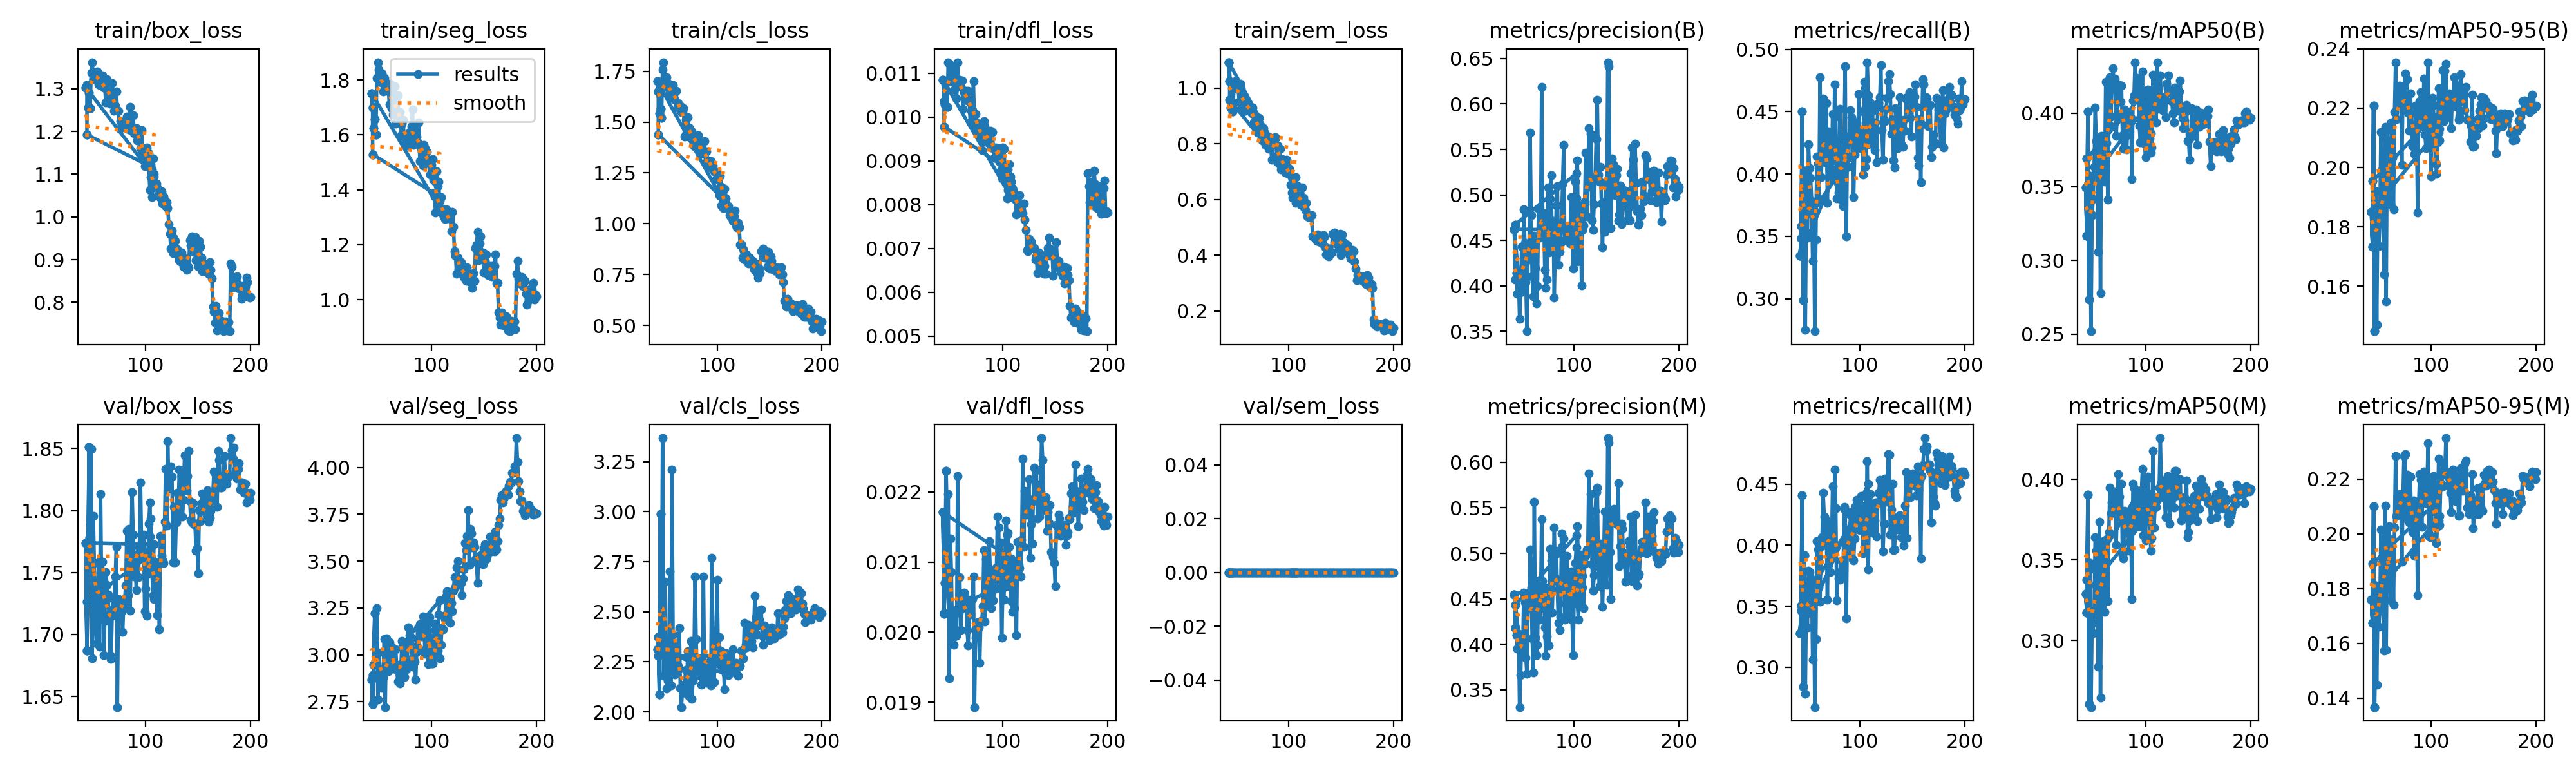

The data file committed next to this chart (first rows):
epoch, time, train/box_loss, train/seg_loss, train/cls_loss, train/dfl_loss, train/sem_loss, metrics/precision(B), metrics/recall(B), metrics/mAP50(B), metrics/mAP50-95(B), metrics/precision(M), metrics/recall(M), metrics/mAP50(M), metrics/mAP50-95(M), val/box_loss, val/seg_loss, val/cls_loss, val/dfl_loss, val/sem_loss, lr/pg0, lr/pg1, lr/pg2, lr/pg3
43, 63.32, 1.303, 1.752, 1.701, 0.01085, 1.094, 0.4621, 0.3343, 0.3494, 0.1851, 0.455, 0.3278, 0.3291, 0.1758, 1.774, 2.867, 2.312, 0.02171, 0, 0.02688, 0.008961, 0.02688, 0.008961
44, 117.5, 1.309, 1.699, 1.652, 0.01036, 1.025, 0.407, 0.3486, 0.3167, 0.1732, 0.4177, 0.3465, 0.3173, 0.1675, 1.687, 2.738, 2.372, 0.02027, 0, 0.02674, 0.008913, 0.02674, 0.008913
45, 174.2, 1.256, 1.624, 1.544, 0.01029, 0.9304, 0.4135, 0.4501, 0.401, 0.2208, 0.4102, 0.441, 0.3904, 0.2101, 1.754, 2.946, 2.088, 0.0207, 0, 0.02659, 0.008864, 0.02659, 0.008864
46, 235.5, 1.291, 1.657, 1.565, 0.01061, 0.9519, 0.391, 0.2987, 0.2733, 0.1449, 0.3954, 0.2842, 0.2608, 0.1367, 1.851, 3.222, 2.99, 0.0223, 0, 0.02644, 0.008814, 0.02644, 0.008814
47, 298.9, 1.254, 1.602, 1.521, 0.01023, 0.9178, 0.409, 0.4025, 0.3574, 0.1919, 0.4117, 0.3917, 0.3481, 0.181, 1.789, 2.979, 2.324, 0.02104, 0, 0.02629, 0.008763, 0.02629, 0.008763
48, 353.5, 1.337, 1.808, 1.759, 0.01124, 0.9991, 0.3638, 0.2751, 0.252, 0.147, 0.3309, 0.2785, 0.2588, 0.1449, 1.849, 3.251, 3.368, 0.02197, 0, 0.02613, 0.008711, 0.02613, 0.008711
49, 413.8, 1.362, 1.865, 1.795, 0.01121, 1.025, 0.3927, 0.3744, 0.3308, 0.1848, 0.3663, 0.356, 0.3109, 0.1719, 1.681, 2.76, 2.182, 0.01934, 0, 0.02598, 0.008658, 0.02598, 0.008658
50, 472.9, 1.322, 1.839, 1.704, 0.01082, 1.015, 0.4431, 0.3487, 0.3415, 0.1736, 0.4073, 0.3328, 0.3045, 0.1659, 1.796, 3.011, 2.65, 0.02134, 0, 0.02581, 0.008605, 0.02581, 0.008605
51, 530.4, 1.34, 1.817, 1.672, 0.01113, 0.9973, 0.3946, 0.4239, 0.3637, 0.1811, 0.3923, 0.3789, 0.3184, 0.1719, 1.757, 2.922, 2.288, 0.02086, 0, 0.02565, 0.00855, 0.02565, 0.00855
52, 589.9, 1.338, 1.791, 1.721, 0.01081, 1.013, 0.4838, 0.4049, 0.4039, 0.2119, 0.4567, 0.3779, 0.3643, 0.2016, 1.711, 2.823, 2.116, 0.01991, 0, 0.02548, 0.008495, 0.02548, 0.008495
53, 650.2, 1.332, 1.825, 1.691, 0.01108, 0.9514, 0.4474, 0.3969, 0.3811, 0.1994, 0.4462, 0.372, 0.3558, 0.1894, 1.693, 2.835, 2.154, 0.01982, 0, 0.02532, 0.008439, 0.02532, 0.008439
54, 706.3, 1.341, 1.758, 1.637, 0.01063, 1.017, 0.4042, 0.3786, 0.3645, 0.1877, 0.3855, 0.3724, 0.3412, 0.1892, 1.714, 2.878, 2.311, 0.02005, 0, 0.02514, 0.008381, 0.02514, 0.008381
55, 768.5, 1.311, 1.808, 1.669, 0.01073, 1.001, 0.3499, 0.3302, 0.3059, 0.164, 0.3672, 0.3063, 0.2836, 0.1574, 1.758, 3.085, 2.701, 0.02032, 0, 0.02497, 0.008323, 0.02497, 0.008323
56, 822.4, 1.309, 1.793, 1.642, 0.01042, 0.9308, 0.4394, 0.366, 0.3822, 0.2137, 0.4439, 0.3677, 0.3739, 0.2102, 1.69, 2.722, 2.133, 0.01995, 0, 0.02479, 0.008265, 0.02479, 0.008265
57, 875.8, 1.321, 1.775, 1.619, 0.01125, 0.9166, 0.4286, 0.2739, 0.2779, 0.1548, 0.4391, 0.2675, 0.2648, 0.1575, 1.814, 3.088, 3.211, 0.02223, 0, 0.02462, 0.008205, 0.02462, 0.008205
58, 929.9, 1.316, 1.761, 1.682, 0.01083, 0.9728, 0.5686, 0.3472, 0.3847, 0.2127, 0.5042, 0.3235, 0.3465, 0.202, 1.728, 2.914, 2.385, 0.02028, 0, 0.02443, 0.008145, 0.02443, 0.008145
59, 986.6, 1.331, 1.77, 1.646, 0.01085, 0.9515, 0.4778, 0.414, 0.3819, 0.2065, 0.4625, 0.4032, 0.3524, 0.1942, 1.759, 2.914, 2.32, 0.02078, 0, 0.02425, 0.008084, 0.02425, 0.008084
60, 1050, 1.303, 1.711, 1.609, 0.01068, 0.9346, 0.4105, 0.4082, 0.377, 0.2077, 0.4063, 0.3965, 0.3616, 0.2026, 1.683, 3.068, 2.188, 0.02003, 0, 0.02407, 0.008022, 0.02407, 0.008022
61, 1105, 1.305, 1.786, 1.653, 0.01083, 0.9437, 0.3882, 0.3773, 0.3534, 0.1876, 0.3692, 0.3654, 0.3179, 0.1757, 1.711, 2.943, 2.345, 0.02042, 0, 0.02388, 0.00796, 0.02388, 0.00796
62, 1164, 1.267, 1.698, 1.572, 0.01019, 0.9185, 0.4547, 0.4775, 0.4212, 0.2152, 0.5565, 0.3536, 0.3473, 0.198, 1.751, 3.045, 2.21, 0.02034, 0, 0.02369, 0.007896, 0.02369, 0.007896
63, 1220, 1.322, 1.675, 1.593, 0.01056, 0.9374, 0.4197, 0.3974, 0.3798, 0.2034, 0.4069, 0.399, 0.3627, 0.1977, 1.74, 2.959, 2.229, 0.02056, 0, 0.0235, 0.007832, 0.0235, 0.007832
64, 1279, 1.289, 1.729, 1.567, 0.0106, 0.9162, 0.3804, 0.4129, 0.3413, 0.1859, 0.388, 0.4068, 0.3246, 0.1741, 1.732, 2.927, 2.418, 0.02049, 0, 0.0233, 0.007768, 0.0233, 0.007768
65, 1332, 1.293, 1.778, 1.582, 0.01059, 0.9108, 0.3995, 0.4607, 0.3922, 0.2187, 0.3997, 0.4431, 0.3672, 0.2023, 1.716, 2.935, 2.118, 0.02044, 0, 0.02311, 0.007702, 0.02311, 0.007702
66, 1389, 1.265, 1.64, 1.549, 0.01037, 0.9302, 0.4845, 0.4254, 0.4242, 0.2354, 0.4662, 0.4232, 0.3947, 0.2284, 1.683, 3.031, 2.024, 0.02003, 0, 0.02291, 0.007636, 0.02291, 0.007636
67, 1442, 1.293, 1.722, 1.553, 0.01059, 0.8768, 0.4527, 0.4091, 0.3976, 0.2163, 0.4274, 0.4, 0.3789, 0.2064, 1.68, 2.921, 2.115, 0.01981, 0, 0.02271, 0.00757, 0.02271, 0.00757
68, 1497, 1.313, 1.744, 1.569, 0.01036, 0.9026, 0.4579, 0.457, 0.4191, 0.2251, 0.4401, 0.4203, 0.3858, 0.2141, 1.715, 2.859, 2.136, 0.02033, 0, 0.02251, 0.007503, 0.02251, 0.007503
69, 1550, 1.27, 1.646, 1.43, 0.00988, 0.8595, 0.6185, 0.3767, 0.4303, 0.2211, 0.5378, 0.3552, 0.3854, 0.2088, 1.729, 2.916, 2.125, 0.02025, 0, 0.0223, 0.007435, 0.0223, 0.007435
70, 1604, 1.248, 1.684, 1.513, 0.01014, 0.8753, 0.4752, 0.4344, 0.4159, 0.2275, 0.4696, 0.4121, 0.3926, 0.2146, 1.721, 2.846, 2.209, 0.02046, 0, 0.0221, 0.007366, 0.0221, 0.007366
71, 1655, 1.261, 1.598, 1.447, 0.01015, 0.8412, 0.4795, 0.4312, 0.4234, 0.2237, 0.4599, 0.4173, 0.3912, 0.2138, 1.747, 2.937, 2.092, 0.02047, 0, 0.02189, 0.007297, 0.02189, 0.007297
72, 1708, 1.293, 1.642, 1.523, 0.01081, 0.8947, 0.4173, 0.3983, 0.3846, 0.201, 0.4183, 0.3781, 0.3594, 0.1898, 1.771, 3.073, 2.303, 0.02079, 0, 0.02168, 0.007228, 0.02168, 0.007228
73, 1760, 1.249, 1.655, 1.472, 0.00977, 0.8639, 0.3977, 0.4043, 0.3986, 0.2263, 0.3873, 0.3942, 0.3827, 0.2125, 1.641, 2.945, 2.078, 0.01893, 0, 0.02147, 0.007158, 0.02147, 0.007158
74, 1814, 1.248, 1.592, 1.426, 0.01007, 0.8431, 0.4066, 0.4481, 0.4084, 0.2259, 0.4087, 0.4482, 0.4031, 0.2284, 1.729, 2.883, 2.155, 0.01992, 0, 0.02126, 0.007087, 0.02126, 0.007087
75, 1866, 1.207, 1.567, 1.424, 0.00987, 0.813, 0.5081, 0.4107, 0.4189, 0.2318, 0.4584, 0.3952, 0.3895, 0.229, 1.728, 3.064, 2.355, 0.02009, 0, 0.02105, 0.007016, 0.02105, 0.007016
76, 1919, 1.224, 1.6, 1.456, 0.00972, 0.8563, 0.4363, 0.4718, 0.4078, 0.2206, 0.399, 0.4621, 0.3763, 0.2055, 1.722, 2.924, 2.066, 0.02014, 0, 0.02083, 0.006944, 0.02083, 0.006944
77, 1971, 1.209, 1.583, 1.43, 0.00975, 0.84, 0.4953, 0.446, 0.4188, 0.2298, 0.5048, 0.43, 0.3972, 0.2216, 1.719, 2.962, 2.154, 0.02007, 0, 0.02062, 0.006872, 0.02062, 0.006872
78, 2022, 1.217, 1.561, 1.382, 0.00956, 0.7955, 0.5213, 0.3805, 0.3851, 0.2184, 0.4925, 0.3548, 0.353, 0.2061, 1.702, 3.148, 2.262, 0.01956, 0, 0.0204, 0.0068, 0.0204, 0.0068
79, 2075, 1.215, 1.6, 1.409, 0.00961, 0.8046, 0.4418, 0.3926, 0.3758, 0.2125, 0.435, 0.3777, 0.3508, 0.2042, 1.723, 3.105, 2.677, 0.02016, 0, 0.02018, 0.006727, 0.02018, 0.006727
80, 2125, 1.209, 1.614, 1.427, 0.00924, 0.7936, 0.4711, 0.3849, 0.4026, 0.2249, 0.4717, 0.3725, 0.3804, 0.2208, 1.729, 3.058, 2.364, 0.02015, 0, 0.01996, 0.006653, 0.01996, 0.006653
81, 2177, 1.224, 1.631, 1.387, 0.00959, 0.7815, 0.387, 0.452, 0.3847, 0.2183, 0.5285, 0.372, 0.371, 0.2069, 1.74, 3.093, 2.182, 0.02037, 0, 0.01974, 0.00658, 0.01974, 0.00658
82, 2228, 1.234, 1.694, 1.435, 0.00991, 0.8243, 0.4456, 0.3796, 0.3751, 0.2072, 0.4733, 0.3873, 0.3675, 0.2005, 1.784, 2.939, 2.262, 0.02117, 0, 0.01952, 0.006505, 0.01952, 0.006505
83, 2280, 1.231, 1.564, 1.365, 0.00979, 0.8059, 0.4886, 0.38, 0.392, 0.2118, 0.5029, 0.3797, 0.3765, 0.2122, 1.732, 3.022, 2.209, 0.02015, 0, 0.01929, 0.006431, 0.01929, 0.006431
84, 2331, 1.205, 1.57, 1.343, 0.00944, 0.7436, 0.5095, 0.3741, 0.3986, 0.2046, 0.4591, 0.3751, 0.3559, 0.1918, 1.785, 2.966, 2.265, 0.02104, 0, 0.01907, 0.006356, 0.01907, 0.006356
85, 2382, 1.258, 1.622, 1.399, 0.00959, 0.8133, 0.4228, 0.4307, 0.3955, 0.2209, 0.4234, 0.4314, 0.3802, 0.2109, 1.719, 2.867, 2.135, 0.02039, 0, 0.01884, 0.006281, 0.01884, 0.006281
86, 2433, 1.203, 1.594, 1.346, 0.00942, 0.7975, 0.4375, 0.4862, 0.3969, 0.213, 0.4157, 0.4288, 0.3694, 0.2098, 1.76, 3.015, 2.194, 0.02091, 0, 0.01862, 0.006206, 0.01862, 0.006206
87, 2484, 1.201, 1.572, 1.353, 0.0094, 0.8252, 0.4467, 0.3499, 0.3553, 0.1849, 0.4301, 0.3402, 0.3256, 0.1774, 1.815, 3.144, 2.677, 0.0213, 0, 0.01839, 0.00613, 0.01839, 0.00613
88, 2538, 1.237, 1.646, 1.405, 0.00968, 0.8229, 0.4692, 0.4152, 0.4084, 0.2202, 0.5218, 0.4085, 0.3972, 0.2105, 1.781, 3.036, 2.16, 0.02087, 0, 0.01816, 0.006054, 0.01816, 0.006054
89, 2591, 1.196, 1.504, 1.297, 0.00931, 0.7352, 0.5117, 0.4055, 0.4122, 0.2224, 0.5077, 0.4086, 0.3944, 0.2218, 1.747, 3.163, 2.186, 0.02034, 0, 0.01793, 0.005978, 0.01793, 0.005978
90, 2642, 1.208, 1.552, 1.355, 0.00966, 0.7951, 0.5547, 0.4306, 0.4345, 0.2255, 0.5161, 0.3938, 0.3836, 0.2197, 1.762, 3.102, 2.145, 0.02081, 0, 0.0177, 0.005901, 0.0177, 0.005901
91, 2693, 1.207, 1.539, 1.312, 0.00929, 0.7305, 0.4503, 0.4511, 0.4128, 0.2139, 0.4271, 0.4249, 0.3732, 0.2025, 1.736, 3.099, 2.189, 0.02045, 0, 0.01747, 0.005824, 0.01747, 0.005824
92, 2746, 1.179, 1.488, 1.292, 0.00907, 0.7825, 0.4643, 0.4457, 0.424, 0.2148, 0.4449, 0.4275, 0.3848, 0.2166, 1.764, 3.205, 2.224, 0.02064, 0, 0.01724, 0.005747, 0.01724, 0.005747
93, 2798, 1.19, 1.564, 1.287, 0.00931, 0.7092, 0.4585, 0.4426, 0.4193, 0.23, 0.4973, 0.3885, 0.3914, 0.2227, 1.746, 3.145, 2.25, 0.02062, 0, 0.01701, 0.00567, 0.01701, 0.00567
94, 2849, 1.198, 1.552, 1.309, 0.00924, 0.7467, 0.4567, 0.3813, 0.3917, 0.2111, 0.4316, 0.3877, 0.3707, 0.2115, 1.77, 3.004, 2.133, 0.02092, 0, 0.01678, 0.005593, 0.01678, 0.005593
95, 2901, 1.16, 1.507, 1.272, 0.00919, 0.7181, 0.4659, 0.4153, 0.38, 0.2064, 0.456, 0.4056, 0.3709, 0.2112, 1.823, 3.169, 2.769, 0.02165, 0, 0.01655, 0.005516, 0.01655, 0.005516
96, 2953, 1.203, 1.538, 1.286, 0.00929, 0.7392, 0.4463, 0.44, 0.4029, 0.2193, 0.4557, 0.4317, 0.3911, 0.2184, 1.771, 3.012, 2.281, 0.02149, 0, 0.01632, 0.005438, 0.01632, 0.005438
97, 3006, 1.151, 1.498, 1.256, 0.00898, 0.6963, 0.4976, 0.4414, 0.4282, 0.2355, 0.4798, 0.437, 0.4065, 0.2331, 1.762, 2.949, 2.149, 0.02076, 0, 0.01608, 0.005361, 0.01608, 0.005361
98, 3058, 1.156, 1.503, 1.256, 0.00878, 0.7422, 0.4575, 0.4233, 0.3817, 0.207, 0.4273, 0.4314, 0.3653, 0.199, 1.78, 3.202, 2.242, 0.02128, 0, 0.01585, 0.005283, 0.01585, 0.005283
99, 3111, 1.118, 1.455, 1.221, 0.0086, 0.7186, 0.4191, 0.4642, 0.3791, 0.211, 0.3878, 0.4202, 0.3651, 0.1988, 1.719, 3.092, 2.38, 0.01992, 0, 0.01562, 0.005205, 0.01562, 0.005205
100, 3161, 1.143, 1.49, 1.229, 0.0093, 0.692, 0.4515, 0.4207, 0.37, 0.1971, 0.4636, 0.4122, 0.3621, 0.1992, 1.737, 2.956, 2.662, 0.02063, 0, 0.01538, 0.005128, 0.01538, 0.005128
101, 3212, 1.162, 1.512, 1.242, 0.00927, 0.71, 0.5144, 0.434, 0.4132, 0.2235, 0.4894, 0.4402, 0.3997, 0.2187, 1.715, 2.955, 2.314, 0.02046, 0, 0.01515, 0.00505, 0.01515, 0.00505
102, 3264, 1.123, 1.437, 1.174, 0.00885, 0.6521, 0.4962, 0.4227, 0.4154, 0.2211, 0.5061, 0.4265, 0.4011, 0.2211, 1.749, 3.02, 2.375, 0.02104, 0, 0.01492, 0.004972, 0.01492, 0.004972
... 114 more rows
